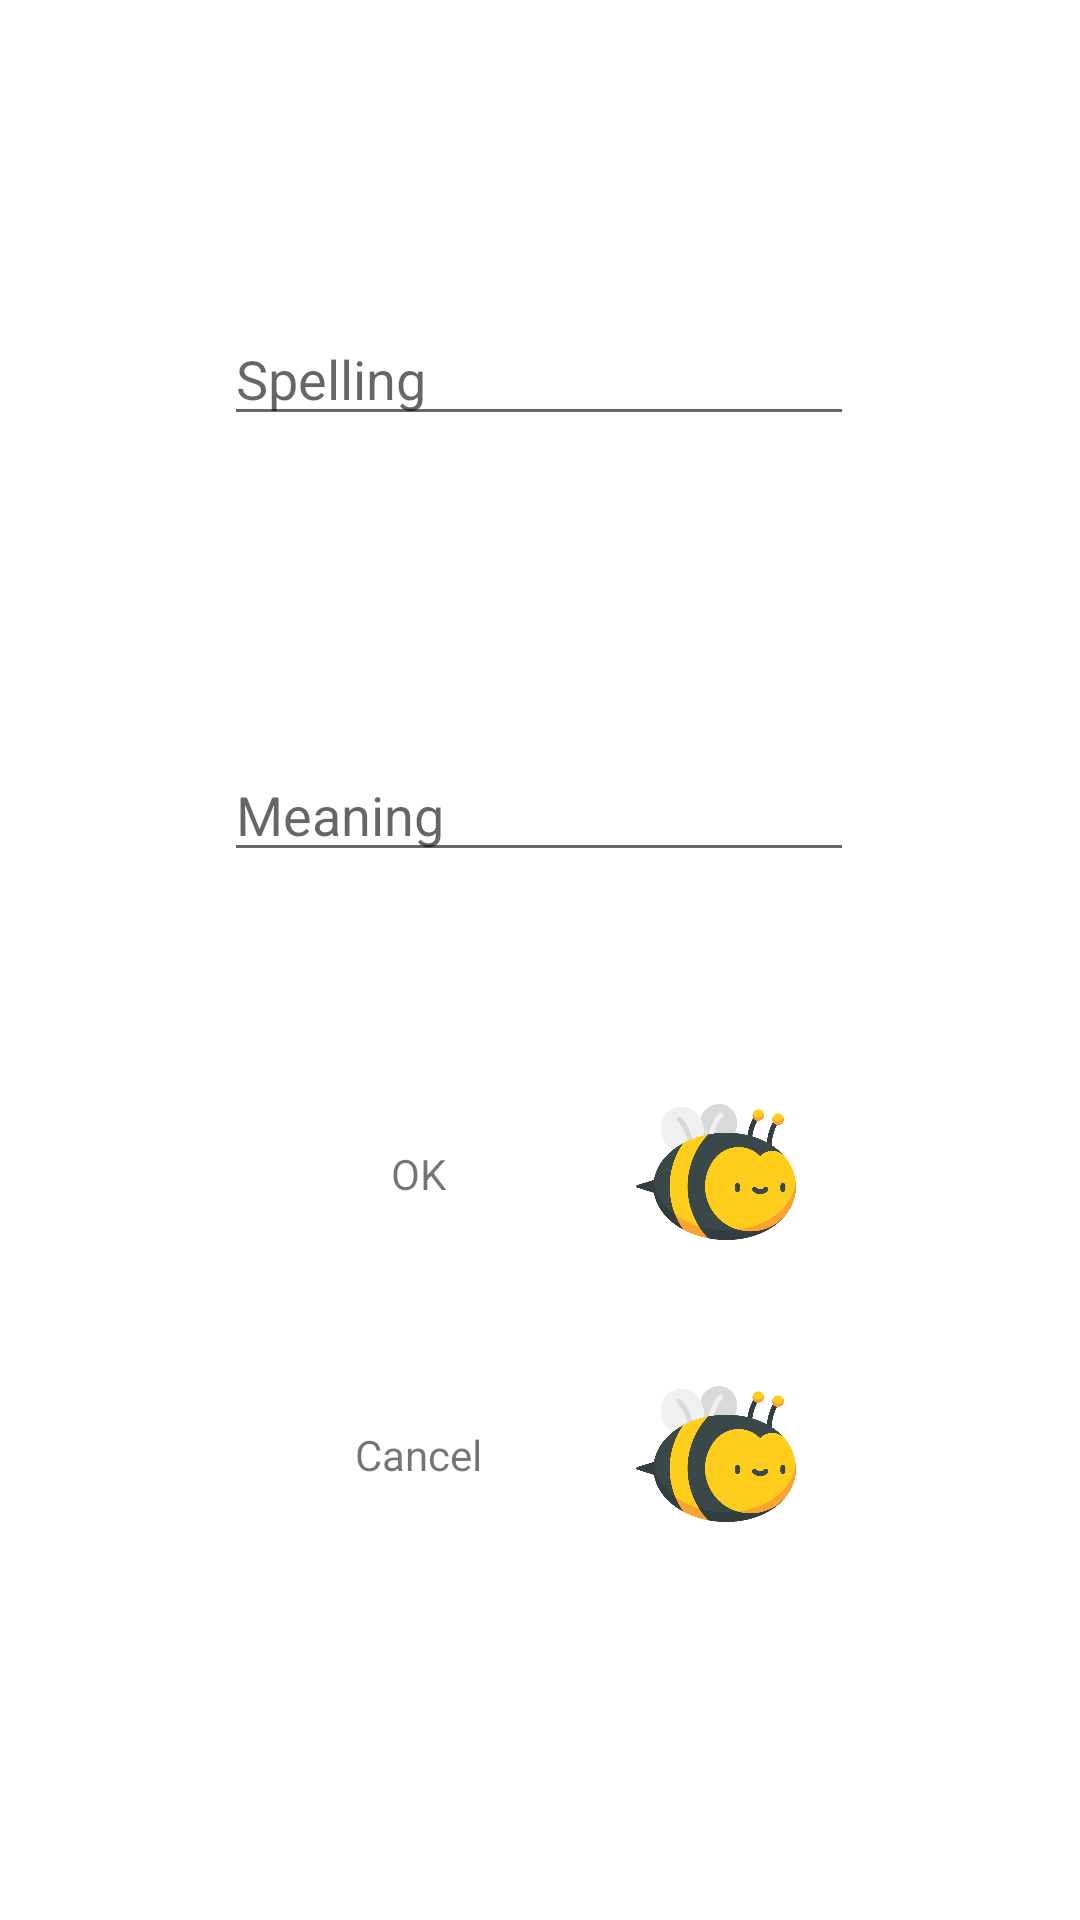

Reconstruct the res/layout file that produces this screen, plus the resources it refers to.
<!-- AndroidManifest.xml: application theme Theme.Spelling_bee -->
<!-- res/layout/activity_update_vocabularies.xml -->
<?xml version="1.0" encoding="utf-8"?>
<androidx.constraintlayout.widget.ConstraintLayout xmlns:android="http://schemas.android.com/apk/res/android"
    xmlns:app="http://schemas.android.com/apk/res-auto"
    xmlns:tools="http://schemas.android.com/tools"
    android:layout_width="match_parent"
    android:layout_height="match_parent"
    tools:context=".Update_vocabularies">

    <ImageButton
        android:id="@+id/AddWord"
        android:layout_width="92dp"
        android:layout_height="50dp"
        android:adjustViewBounds="false"
        android:background="@xml/button_select"
        android:contentDescription="TODO"
        android:onClick="AddButtonClicked"
        android:scaleType="fitCenter"
        app:layout_constraintBottom_toBottomOf="parent"
        app:layout_constraintEnd_toEndOf="@+id/add_meaning"
        app:layout_constraintTop_toBottomOf="@+id/add_meaning"
        app:layout_constraintVertical_bias="0.25"
        app:srcCompat="@drawable/beee" />

    <ImageButton
        android:id="@+id/CancelAdd"
        android:layout_width="92dp"
        android:layout_height="50dp"
        android:layout_marginTop="44dp"
        android:adjustViewBounds="false"
        android:background="@xml/button_select"
        android:contentDescription="TODO"
        android:onClick="CancleButtonClicked"
        android:scaleType="fitCenter"
        app:layout_constraintBottom_toBottomOf="parent"
        app:layout_constraintEnd_toEndOf="@+id/AddWord"
        app:layout_constraintHorizontal_bias="0.0"
        app:layout_constraintStart_toStartOf="@+id/AddWord"
        app:layout_constraintTop_toBottomOf="@+id/AddWord"
        app:layout_constraintVertical_bias="0.0"
        app:srcCompat="@drawable/beee" />

    <EditText
        android:id="@+id/Add_spelling"
        android:layout_width="wrap_content"
        android:layout_height="wrap_content"
        android:layout_marginTop="104dp"
        android:ems="10"
        android:hint="Spelling"
        android:inputType="textPersonName"
        app:layout_constraintEnd_toEndOf="parent"
        app:layout_constraintHorizontal_bias="0.497"
        app:layout_constraintStart_toStartOf="parent"
        app:layout_constraintTop_toTopOf="parent" />

    <EditText
        android:id="@+id/add_meaning"
        android:layout_width="wrap_content"
        android:layout_height="wrap_content"
        android:layout_marginTop="104dp"
        android:ems="10"
        android:hint="Meaning"
        android:inputType="textPersonName"
        app:layout_constraintEnd_toEndOf="@+id/Add_spelling"
        app:layout_constraintHorizontal_bias="0.0"
        app:layout_constraintStart_toStartOf="@+id/Add_spelling"
        app:layout_constraintTop_toBottomOf="@+id/Add_spelling" />

    <TextView
        android:id="@+id/textView11"
        android:layout_width="wrap_content"
        android:layout_height="wrap_content"
        android:layout_marginEnd="44dp"
        android:layout_marginRight="44dp"
        android:text="OK"
        app:layout_constraintBottom_toBottomOf="@+id/AddWord"
        app:layout_constraintEnd_toStartOf="@+id/AddWord"
        app:layout_constraintTop_toTopOf="@+id/AddWord"
        app:layout_constraintVertical_bias="0.516" />

    <TextView
        android:id="@+id/textView13"
        android:layout_width="wrap_content"
        android:layout_height="wrap_content"
        android:text="Cancel"
        app:layout_constraintBottom_toBottomOf="@+id/CancelAdd"
        app:layout_constraintEnd_toEndOf="@+id/textView11"
        app:layout_constraintStart_toStartOf="@+id/textView11"
        app:layout_constraintTop_toTopOf="@+id/CancelAdd" />
</androidx.constraintlayout.widget.ConstraintLayout>
<!-- resources referenced by this layout -->
<resources>
  <!-- drawable beee: png bitmap (drawable, 40207 bytes) -->
  <style name="Theme.Spelling_bee" parent="Theme.MaterialComponents.DayNight.DarkActionBar">
          
          <item name="colorPrimary">@color/purple_500</item>
          <item name="colorPrimaryVariant">@color/purple_700</item>
          <item name="colorOnPrimary">@color/white</item>
          
          <item name="colorSecondary">@color/teal_200</item>
          <item name="colorSecondaryVariant">@color/teal_700</item>
          <item name="colorOnSecondary">@color/black</item>
          
          <item name="android:statusBarColor" tools:targetApi="l">?attr/colorPrimaryVariant</item>
          
      </style>
  <!-- not gathered from this repository: default colours our renderer supplied (Android Studio template values) -->
  <color name="purple_500">#FF6200EE</color>
  <color name="purple_700">#FF3700B3</color>
  <color name="teal_200">#FF03DAC5</color>
  <color name="teal_700">#FF018786</color>
  <color name="black">#FF000000</color>
  <color name="white">#FFFFFFFF</color>
</resources>
